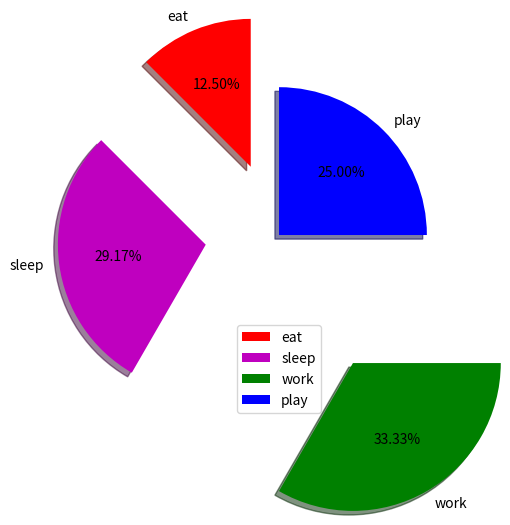

The matplotlib source for this figure:
import matplotlib.pyplot as plt

activity=['eat','sleep','work','play']

slices=[3,7,8,6]

color=['r','m','g','b']

plt.pie(slices,labels=activity,colors=color,startangle=90,shadow=True,explode=(0.5,0.5,1.0,0),autopct='%1.2f%%')
plt.legend()
plt.show()
